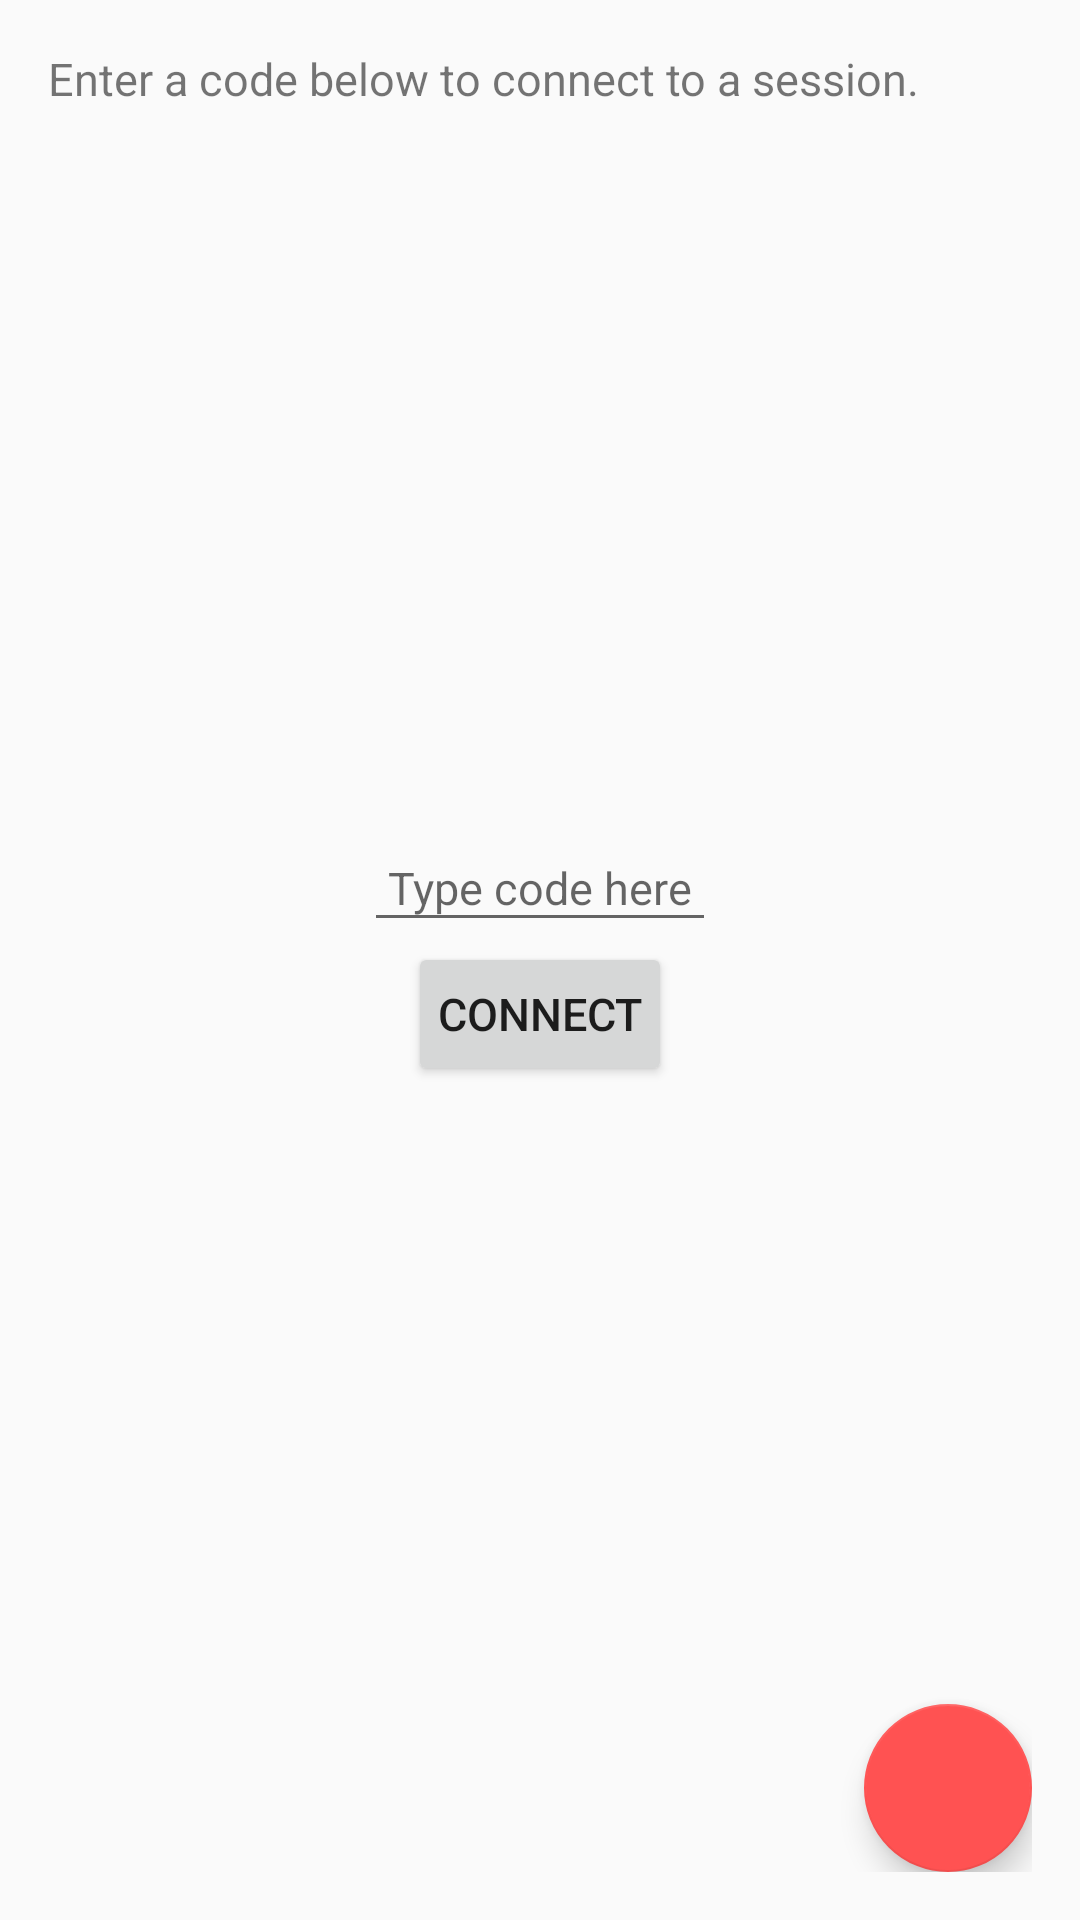

Layout XML and referenced resources for this Android screen:
<!-- AndroidManifest.xml: application theme AppTheme -->
<!-- res/layout/activity_home.xml -->
<?xml version="1.0" encoding="utf-8"?>
<RelativeLayout
    xmlns:android="http://schemas.android.com/apk/res/android"
    xmlns:tools="http://schemas.android.com/tools"
    android:id="@+id/activity_home"
    android:layout_width="match_parent"
    android:layout_height="match_parent"
    android:padding="@dimen/activity_horizontal_margin"
    tools:context="com.antonio.droidcast.HomeActivity">

  <TextView
      android:layout_width="match_parent"
      android:layout_height="wrap_content"
      android:text="@string/home_welcome_message"/>

  <LinearLayout android:layout_width="match_parent"
      android:layout_height="wrap_content"
      android:layout_centerInParent="true"
      android:orientation="vertical">
    <EditText
        android:id="@+id/home_code_editText"
        android:layout_width="wrap_content"
        android:layout_height="wrap_content"
        android:layout_gravity="center"
        android:hint="@string/home_type_code"
        android:inputType="number"
        android:maxLength="6"
        android:padding="@dimen/activity_half_margin"
        android:textAlignment="center"/>
    <Button
        android:id="@+id/home_connect_button"
        android:layout_width="wrap_content"
        android:layout_height="wrap_content"
        android:layout_gravity="center_horizontal"
        android:padding="@dimen/activity_half_margin"
        android:text="@string/home_connect_button"/>
  </LinearLayout>

  <android.support.design.widget.FloatingActionButton
      android:id="@+id/home_stream_button"
      android:layout_width="wrap_content"
      android:layout_height="wrap_content"
      android:layout_alignParentBottom="true"
      android:layout_alignParentEnd="true"
      android:src="@drawable/ic_media_route_off_holo_dark"
  />
</RelativeLayout>
<!-- resources referenced by this layout -->
<resources>
  <dimen name="activity_half_margin">8dp</dimen>
  <dimen name="activity_horizontal_margin">16dp</dimen>
  <string name="home_connect_button">Connect</string>
  <string name="home_type_code">Type code here</string>
  <string name="home_welcome_message">Enter a code below to connect to a session.</string>
  <style name="AppTheme" parent="Theme.AppCompat.Light.DarkActionBar">
      
      <item name="colorPrimary">@color/colorPrimary</item>
      <item name="colorPrimaryDark">@color/colorPrimaryDark</item>
      <item name="colorAccent">@color/colorAccent</item>
      <item name="android:textSize">15sp</item>
    </style>
  <color name="colorPrimary">#3F51B5</color>
  <color name="colorPrimaryDark">#303F9F</color>
  <color name="colorAccent">#FF5252</color>
</resources>
